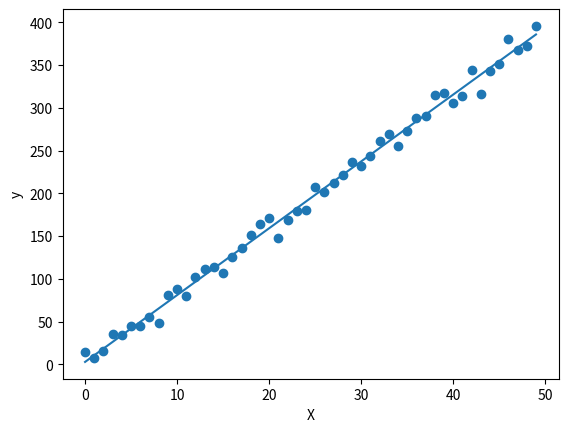

Python code for this plot:
# The Simple Linear Regression Model
import numpy as np
import random
import matplotlib.pyplot as plt

X = np.array([[1, i] for i in range(50)])
b = random.randint(-10, 10)
y = np.array([[b * j + random.normalvariate(0,10)] for j in range(50)])
theta = np.array([[0], [0]])
alpha = 0.001
num_iters = 10000

# cost function J
def costFunction(X, y, theta) :
	m = len(y)
	J = (1 / (2 * m)) * sum((np.dot(X, theta) - y) * (np.dot(X, theta) - y))
	return J

# gradient descent
def gradientDescent(X, y, theta, alpha) :
	m = len(y)
	n = len(theta)
	temp = [0 for i in range(n)]
	for i in range(n) :
		squareerror = 0
		for j in range(m) :
			squareerror += (np.dot(X, theta) - y)[j] * X[:,i][j]
		temp[i] = theta[i] - alpha * (1 / m) * squareerror
	print(temp)
	return(temp)

# local min J : theta
def findTheta(X, y, theta, alpha, num_iters) :
	for i in range(num_iters) :
		theta = gradientDescent(X, y, theta, alpha)
	return theta

theta = findTheta(X, y, theta, alpha, num_iters)

print('\ntheta is', theta)
print('The Simple Linear Regression Model :', 'y =', float(theta[0]), '+', float(theta[1]), '* X')
plt.scatter(X[:, 1], y, label = 'The Simple Linear Regression Model')
plt.plot(X[:, 1], theta[1] * X[:, 1] + theta[0], '-')
plt.xlabel('X')
plt.ylabel('y')
plt.show()
